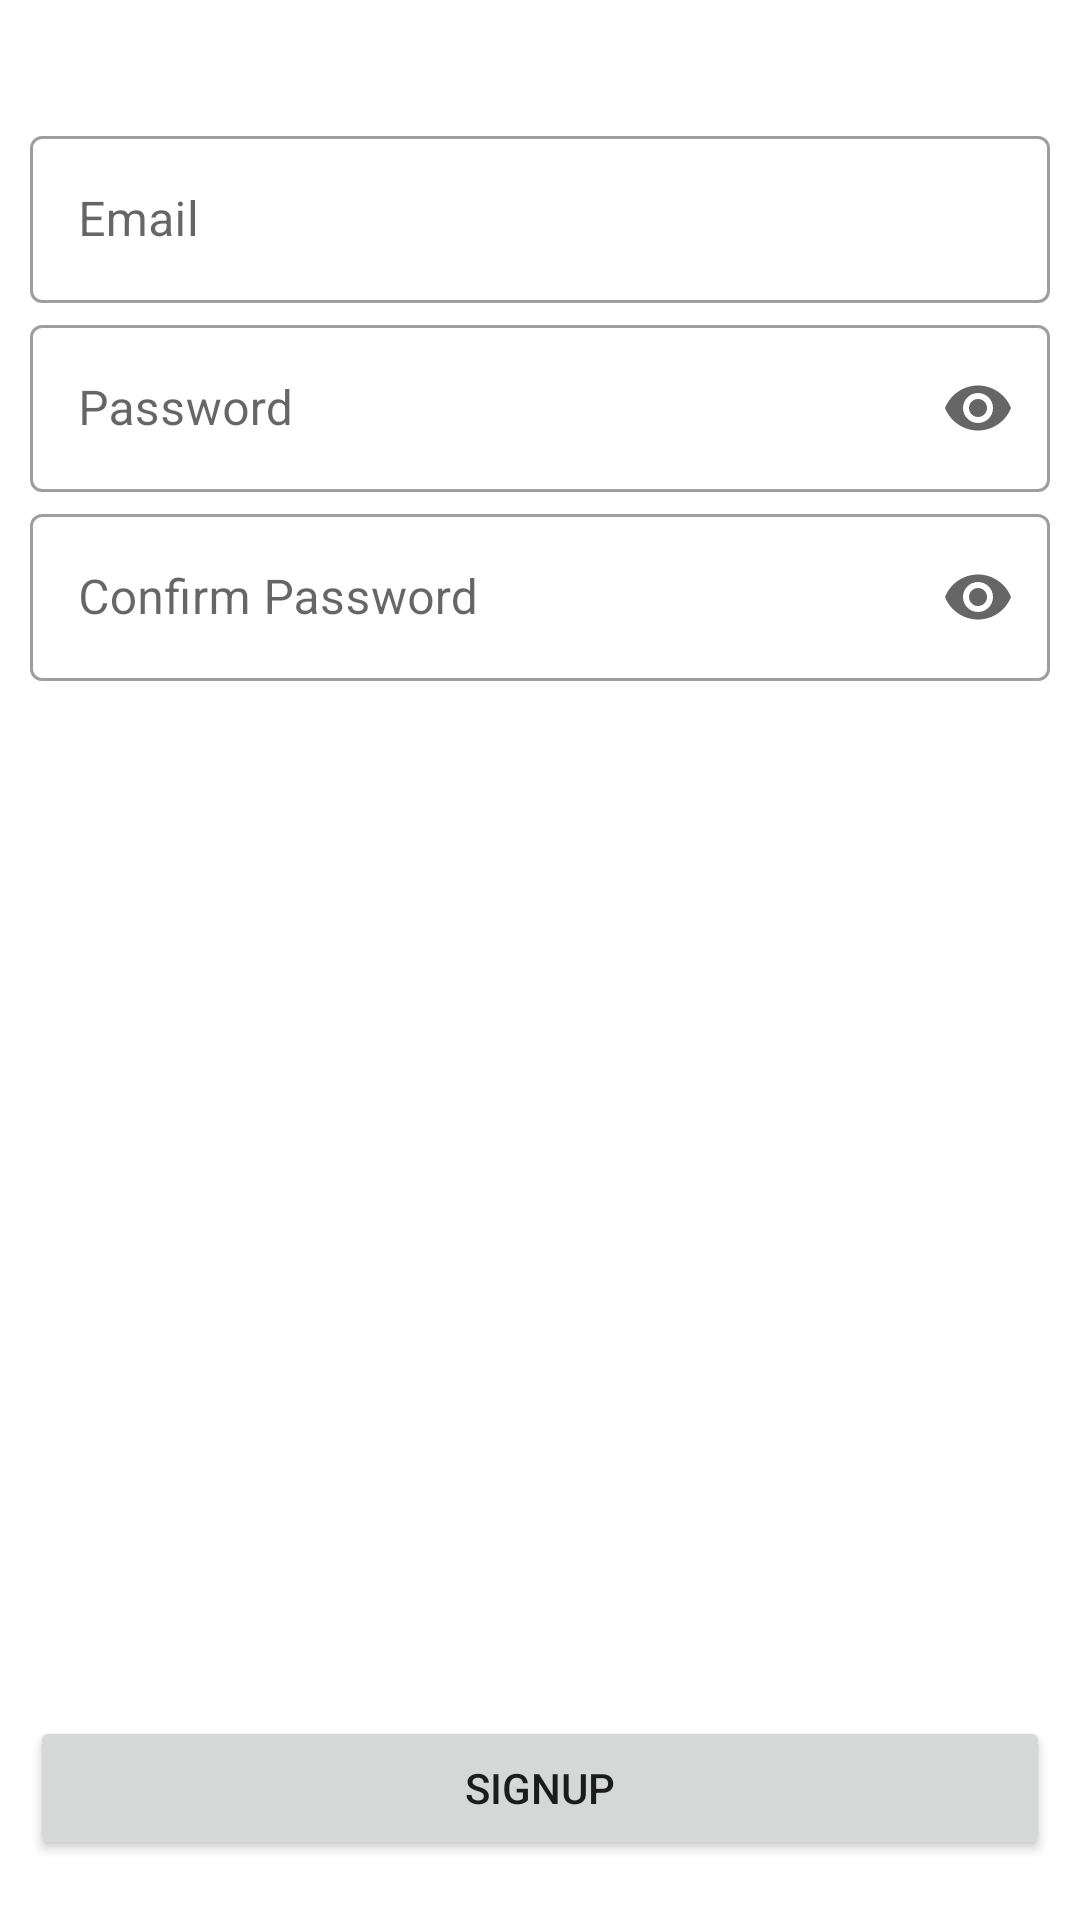

This screen was rendered from an Android layout file. Write that file and the resources it references.
<!-- AndroidManifest.xml: application theme AppTheme -->
<!-- res/layout/activity_sign_up.xml -->
<?xml version="1.0" encoding="utf-8"?>

<androidx.constraintlayout.widget.ConstraintLayout xmlns:android="http://schemas.android.com/apk/res/android"
    xmlns:app="http://schemas.android.com/apk/res-auto"
    xmlns:tools="http://schemas.android.com/tools"
    android:layout_width="match_parent"
    android:layout_height="match_parent"
    tools:context=".LoginActivity">

    <RelativeLayout
        android:id="@+id/relativeLayout"
        android:layout_width="match_parent"
        android:layout_height="wrap_content"
        app:layout_constraintEnd_toEndOf="parent"
        app:layout_constraintStart_toStartOf="parent"
        app:layout_constraintTop_toTopOf="parent">

        <LinearLayout
            android:layout_width="match_parent"
            android:layout_height="wrap_content"
            android:orientation="vertical">

            <com.google.android.material.textfield.TextInputLayout
                style="@style/Widget.MaterialComponents.TextInputLayout.OutlinedBox"
                android:layout_width="match_parent"
                android:layout_height="wrap_content"
                android:layout_marginLeft="10dp"
                android:layout_marginTop="40dp"
                android:layout_marginRight="10dp"
                android:hint="@string/email"
                app:endIconMode="clear_text">

                <com.google.android.material.textfield.TextInputEditText
                    android:id="@+id/text_email"
                    android:layout_width="match_parent"
                    android:layout_height="wrap_content"
                    android:maxLines="1"
                    android:drawableStart="@drawable/email"
                    android:inputType="textEmailAddress" />

            </com.google.android.material.textfield.TextInputLayout>

            <com.google.android.material.textfield.TextInputLayout
                style="@style/Widget.MaterialComponents.TextInputLayout.OutlinedBox"
                android:layout_width="match_parent"
                android:layout_height="wrap_content"
                android:layout_marginLeft="10dp"
                android:layout_marginTop="2dp"
                android:layout_marginRight="10dp"
                android:hint="@string/password"
                app:endIconMode="password_toggle">

                <com.google.android.material.textfield.TextInputEditText
                    android:id="@+id/text_password"
                    android:layout_width="match_parent"
                    android:layout_height="wrap_content"
                    android:drawableStart="@drawable/key"
                    android:maxLines="1"
                    android:inputType="textPassword" />

            </com.google.android.material.textfield.TextInputLayout>

            <com.google.android.material.textfield.TextInputLayout
                style="@style/Widget.MaterialComponents.TextInputLayout.OutlinedBox"
                android:layout_width="match_parent"
                android:layout_height="wrap_content"
                android:layout_marginLeft="10dp"
                android:layout_marginTop="2dp"
                android:layout_marginRight="10dp"
                android:hint="@string/confirm_password"
                app:endIconMode="password_toggle">

                <com.google.android.material.textfield.TextInputEditText
                    android:id="@+id/text_confirm_password"
                    android:layout_width="match_parent"
                    android:layout_height="wrap_content"
                    android:drawableStart="@drawable/key"
                    android:maxLines="1"
                    android:inputType="textPassword" />

            </com.google.android.material.textfield.TextInputLayout>

        </LinearLayout>

    </RelativeLayout>

    <Button
        android:id="@+id/btn_sign_up"
        android:layout_width="match_parent"
        android:layout_height="wrap_content"
        android:text="@string/sign_up"
        app:layout_constraintBottom_toBottomOf="parent"
        android:layout_marginRight="10dp"
        android:layout_marginLeft="10dp"
        android:layout_marginBottom="20dp"/>


</androidx.constraintlayout.widget.ConstraintLayout>
<!-- resources referenced by this layout -->
<resources>
  <string name="confirm_password">Confirm Password</string>
  <string name="email">Email</string>
  <string name="password">Password</string>
  <string name="sign_up">SignUp</string>
  <style name="AppTheme" parent="Theme.MaterialComponents.DayNight.NoActionBar">
          
          <item name="colorPrimary">@color/colorPrimary</item>
          <item name="colorPrimaryDark">@color/colorPrimaryDark</item>
          <item name="colorAccent">@color/colorAccent</item>
      </style>
  <!-- not gathered from this repository: default colours our renderer supplied (Android Studio template values) -->
  <color name="colorPrimary">#FF6200EE</color>
  <color name="colorPrimaryDark">#FF3700B3</color>
  <color name="colorAccent">#FF03DAC5</color>
</resources>
